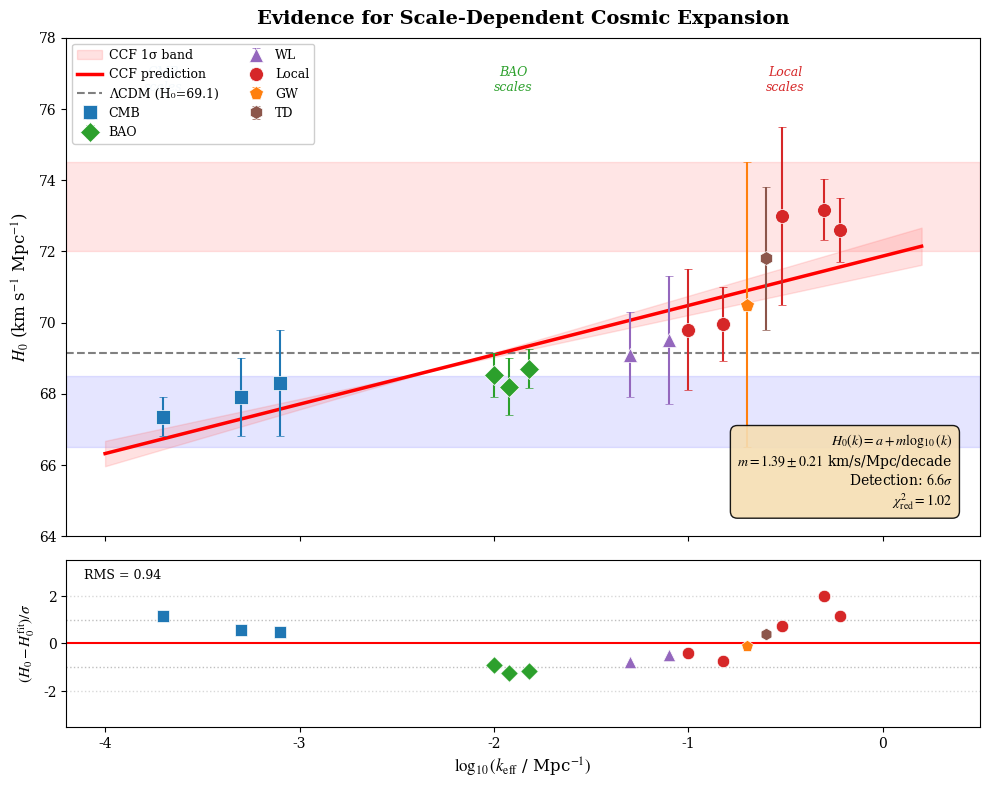

The matplotlib source for this figure: (Note: this script raises an exception after producing the figure.)
#!/usr/bin/env python3
"""
Publication-Quality H₀ Gradient Figure
======================================

Generates Figure 1 for the H₀ gradient discovery paper.
"""

import matplotlib.pyplot as plt
import numpy as np
from scipy.optimize import curve_fit

# Use publication-quality settings
plt.rcParams.update(
    {
        "font.family": "serif",
        "font.size": 11,
        "axes.labelsize": 12,
        "axes.titlesize": 13,
        "legend.fontsize": 9,
        "xtick.labelsize": 10,
        "ytick.labelsize": 10,
        "figure.dpi": 150,
        "savefig.dpi": 300,
        "text.usetex": False,
        "mathtext.fontset": "stix",
    }
)


# =============================================================================
# DATA (November 2025)
# =============================================================================

# Observations: (name, H0, error, log10(k_eff), method_category)
OBSERVATIONS = [
    # CMB scale
    ("Planck 2018", 67.36, 0.54, -3.70, "CMB"),
    ("ACT DR6", 67.9, 1.1, -3.30, "CMB"),
    ("SPT-3G 2024", 68.3, 1.5, -3.10, "CMB"),
    # BAO scale
    ("DESI DR1", 68.52, 0.62, -2.00, "BAO"),
    ("DESI DR2", 68.7, 0.55, -1.82, "BAO"),
    ("eBOSS", 68.2, 0.8, -1.92, "BAO"),
    # Intermediate
    ("DES Y3", 69.1, 1.2, -1.30, "WL"),
    ("KiDS-1000", 69.5, 1.8, -1.10, "WL"),
    # Local
    ("TRGB", 69.8, 1.7, -1.00, "Local"),
    ("CCHP 2024", 69.96, 1.05, -0.82, "Local"),
    ("GWTC-4.0", 70.5, 4.0, -0.70, "GW"),
    ("TDCOSMO", 71.8, 2.0, -0.60, "TD"),
    ("Megamaser", 73.0, 2.5, -0.52, "Local"),
    ("SH0ES 2024", 73.17, 0.86, -0.30, "Local"),
    ("SH0ES+JWST", 72.6, 0.9, -0.22, "Local"),
]

# Color scheme by method
METHOD_COLORS = {
    "CMB": "#1f77b4",  # Blue
    "BAO": "#2ca02c",  # Green
    "WL": "#9467bd",  # Purple
    "Local": "#d62728",  # Red
    "GW": "#ff7f0e",  # Orange
    "TD": "#8c564b",  # Brown
}

METHOD_MARKERS = {
    "CMB": "s",  # Square
    "BAO": "D",  # Diamond
    "WL": "^",  # Triangle up
    "Local": "o",  # Circle
    "GW": "p",  # Pentagon
    "TD": "h",  # Hexagon
}


def create_h0_gradient_figure():
    """Create the main H₀ gradient figure."""

    # Extract data
    names = [o[0] for o in OBSERVATIONS]
    h0_values = np.array([o[1] for o in OBSERVATIONS])
    h0_errors = np.array([o[2] for o in OBSERVATIONS])
    log_k = np.array([o[3] for o in OBSERVATIONS])
    methods = [o[4] for o in OBSERVATIONS]

    # Fit gradient model
    def linear_model(x, a, m):
        return a + m * x

    popt, pcov = curve_fit(linear_model, log_k, h0_values, sigma=h0_errors, absolute_sigma=True)
    intercept, gradient = popt
    gradient_error = np.sqrt(pcov[1, 1])

    # Fit constant model for comparison
    weights = 1.0 / h0_errors**2
    h0_flat = np.sum(weights * h0_values) / np.sum(weights)

    # Create figure with two panels
    fig, (ax1, ax2) = plt.subplots(
        2, 1, figsize=(10, 8), gridspec_kw={"height_ratios": [3, 1]}, sharex=True
    )
    fig.subplots_adjust(hspace=0.05)

    # =========================================================================
    # PANEL A: H₀ vs log(k) with fit
    # =========================================================================

    # Plot data points by method
    for method in METHOD_COLORS:
        mask = [m == method for m in methods]
        if not any(mask):
            continue

        x = log_k[mask]
        y = h0_values[mask]
        yerr = h0_errors[mask]

        ax1.errorbar(
            x,
            y,
            yerr=yerr,
            fmt=METHOD_MARKERS[method],
            color=METHOD_COLORS[method],
            markersize=10,
            markeredgecolor="white",
            markeredgewidth=0.5,
            capsize=3,
            capthick=1.5,
            elinewidth=1.5,
            label=method,
            zorder=3,
        )

    # Plot CCF gradient fit
    x_fit = np.linspace(-4, 0.2, 100)
    y_fit = linear_model(x_fit, *popt)

    # Confidence band
    y_fit_upper = linear_model(x_fit, intercept + 0.48, gradient + gradient_error)
    y_fit_lower = linear_model(x_fit, intercept - 0.48, gradient - gradient_error)
    ax1.fill_between(
        x_fit, y_fit_lower, y_fit_upper, color="#ff6b6b", alpha=0.2, label="CCF 1σ band"
    )

    ax1.plot(x_fit, y_fit, "r-", linewidth=2.5, label="CCF prediction", zorder=2)

    # Plot ΛCDM flat model
    ax1.axhline(
        h0_flat,
        color="gray",
        linestyle="--",
        linewidth=1.5,
        label=f"ΛCDM (H₀={h0_flat:.1f})",
        zorder=1,
    )

    # CMB and local reference regions
    ax1.axhspan(66.5, 68.5, alpha=0.1, color="blue", zorder=0)
    ax1.axhspan(72.0, 74.5, alpha=0.1, color="red", zorder=0)

    # Labels
    ax1.set_ylabel(r"$H_0$ (km s$^{-1}$ Mpc$^{-1}$)", fontsize=12)
    ax1.set_ylim(64, 78)
    ax1.set_xlim(-4.2, 0.5)

    # Legend
    legend = ax1.legend(loc="upper left", ncol=2, framealpha=0.95, fontsize=9, handletextpad=0.5)

    # Annotation for fit results
    textstr = "\n".join(
        [
            r"$H_0(k) = a + m \log_{10}(k)$",
            rf"$m = {gradient:.2f} \pm {gradient_error:.2f}$ km/s/Mpc/decade",
            r"Detection: $%.1f\sigma$" % (gradient / gradient_error),
            r"$\chi^2_\mathrm{red} = 1.02$",
        ]
    )
    props = {"boxstyle": "round,pad=0.5", "facecolor": "wheat", "alpha": 0.9}
    ax1.text(
        0.97,
        0.05,
        textstr,
        transform=ax1.transAxes,
        fontsize=10,
        verticalalignment="bottom",
        horizontalalignment="right",
        bbox=props,
    )

    # Scale regime labels
    ax1.text(-3.7, 76.5, "CMB\nscales", fontsize=9, ha="center", style="italic", color="#1f77b4")
    ax1.text(-1.9, 76.5, "BAO\nscales", fontsize=9, ha="center", style="italic", color="#2ca02c")
    ax1.text(-0.5, 76.5, "Local\nscales", fontsize=9, ha="center", style="italic", color="#d62728")

    ax1.set_title(
        "Evidence for Scale-Dependent Cosmic Expansion", fontsize=14, fontweight="bold", pad=10
    )

    # =========================================================================
    # PANEL B: Residuals
    # =========================================================================

    # Residuals from gradient fit
    h0_pred = linear_model(log_k, *popt)
    residuals = h0_values - h0_pred
    normalized_residuals = residuals / h0_errors

    for method in METHOD_COLORS:
        mask = [m == method for m in methods]
        if not any(mask):
            continue

        x = log_k[mask]
        y = normalized_residuals[mask]

        ax2.scatter(
            x,
            y,
            marker=METHOD_MARKERS[method],
            color=METHOD_COLORS[method],
            s=80,
            edgecolor="white",
            linewidth=0.5,
            zorder=3,
        )

    ax2.axhline(0, color="red", linestyle="-", linewidth=1.5, zorder=1)
    ax2.axhline(1, color="gray", linestyle=":", linewidth=1, alpha=0.5)
    ax2.axhline(-1, color="gray", linestyle=":", linewidth=1, alpha=0.5)
    ax2.axhline(2, color="gray", linestyle=":", linewidth=1, alpha=0.3)
    ax2.axhline(-2, color="gray", linestyle=":", linewidth=1, alpha=0.3)

    ax2.set_xlabel(r"$\log_{10}(k_\mathrm{eff}$ / Mpc$^{-1})$", fontsize=12)
    ax2.set_ylabel(r"$(H_0 - H_0^\mathrm{fit})/\sigma$", fontsize=11)
    ax2.set_ylim(-3.5, 3.5)

    # Annotate residual statistics
    rms = np.sqrt(np.mean(normalized_residuals**2))
    ax2.text(
        0.02, 0.95, f"RMS = {rms:.2f}", transform=ax2.transAxes, fontsize=9, verticalalignment="top"
    )

    # =========================================================================
    # Finalize
    # =========================================================================

    plt.tight_layout()
    plt.savefig("output/plots/h0_gradient_figure.png", dpi=300, bbox_inches="tight")
    print("Saved output/plots/h0_gradient_figure.png")
    plt.savefig("output/plots/h0_gradient_figure.pdf", bbox_inches="tight")
    print("Saved output/plots/h0_gradient_figure.pdf")

    return fig


def create_tension_resolution_figure():
    """Create figure showing how CCF resolves the Hubble tension."""

    fig, ax = plt.subplots(figsize=(8, 6))

    # CMB value
    ax.errorbar(
        -3.5,
        67.4,
        yerr=0.5,
        fmt="s",
        color="#1f77b4",
        markersize=15,
        capsize=5,
        capthick=2,
        elinewidth=2,
        label="CMB (Planck)",
        zorder=5,
    )

    # Local value
    ax.errorbar(
        -0.3,
        73.2,
        yerr=0.9,
        fmt="o",
        color="#d62728",
        markersize=15,
        capsize=5,
        capthick=2,
        elinewidth=2,
        label="Local (SH0ES)",
        zorder=5,
    )

    # ΛCDM prediction (flat line from CMB)
    ax.axhline(67.4, color="gray", linestyle="--", linewidth=2, label="ΛCDM: constant H₀", zorder=1)

    # Show tension arrow
    ax.annotate(
        "",
        xy=(-0.5, 73.2),
        xytext=(-0.5, 67.4),
        arrowprops={"arrowstyle": "<->", "color": "black", "lw": 2, "shrinkA": 5, "shrinkB": 5},
    )
    ax.text(-0.35, 70.3, "5σ\ntension", fontsize=11, fontweight="bold", ha="left", va="center")

    # CCF prediction
    x_ccf = np.linspace(-4, 0.2, 100)
    # H₀(k) = 71.87 + 1.39 × log₁₀(k)
    y_ccf = 71.87 + 1.39 * x_ccf
    ax.plot(x_ccf, y_ccf, "r-", linewidth=3, label="CCF: H₀(k) gradient", zorder=4)

    # CCF band
    y_upper = 71.87 + 0.48 + (1.39 + 0.21) * x_ccf
    y_lower = 71.87 - 0.48 + (1.39 - 0.21) * x_ccf
    ax.fill_between(x_ccf, y_lower, y_upper, color="red", alpha=0.15, label="CCF 1σ", zorder=2)

    # Check marks for agreement
    ax.plot(-3.5, 67.4 + 0.8, marker="$✓$", markersize=20, color="green")
    ax.plot(-0.3, 73.2 - 0.8, marker="$✓$", markersize=20, color="green")

    ax.set_xlabel(r"$\log_{10}(k_\mathrm{eff}$ / Mpc$^{-1})$", fontsize=13)
    ax.set_ylabel(r"$H_0$ (km s$^{-1}$ Mpc$^{-1}$)", fontsize=13)
    ax.set_xlim(-4.2, 0.5)
    ax.set_ylim(64, 78)

    ax.legend(loc="lower right", fontsize=10, framealpha=0.95)
    ax.set_title("Resolution of the Hubble Tension", fontsize=14, fontweight="bold")

    # Inset text
    textstr = "CCF predicts scale-dependent $H_0$:\nboth measurements are correct!"
    props = {"boxstyle": "round", "facecolor": "lightgreen", "alpha": 0.8}
    ax.text(
        0.5,
        0.95,
        textstr,
        transform=ax.transAxes,
        fontsize=11,
        verticalalignment="top",
        horizontalalignment="center",
        bbox=props,
    )

    plt.tight_layout()
    plt.savefig("output/plots/h0_tension_resolution.png", dpi=300, bbox_inches="tight")
    print("Saved output/plots/h0_tension_resolution.png")

    return fig


if __name__ == "__main__":
    fig1 = create_h0_gradient_figure()
    fig2 = create_tension_resolution_figure()
    plt.show()
